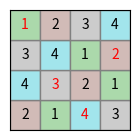

Here is the Python script that generated this plot:
import numpy as np
import matplotlib.pyplot as plt
import matplotlib.cm as cm
import matplotlib.colors as mcolors

def lighten_color(color, amount=0.6):
    try:
        c = mcolors.cnames[color]
    except:
        c = color
    rgb = mcolors.to_rgb(c)
    white = np.array([1, 1, 1])
    return tuple(rgb + (white - rgb) * amount)

# dt 0
latin_square = np.array([
    [2, 1, 4, 3],
    [4, 3, 2, 1],
    [3, 4, 1, 2],
    [1, 2, 3, 4],
])

# dt 0
# latin_square = np.array([
#     [0, 3, 5, 2, 6, 4, 1],
#     [2, 1, 4, 6, 3, 0, 5],
#     [3, 4, 2, 1, 5, 6, 0],
#     [5, 6, 0, 3, 1, 2, 4],
#     [1, 0, 6, 5, 4, 3, 2],
#     [6, 2, 1, 4, 0, 5, 3],
#     [4, 5, 3, 0, 2, 1, 6]
# ])
# dt 13
# latin_square = np.array([
#     [0, 2, 4, 5, 6, 3, 1],
#     [3, 1, 5, 6, 2, 0, 4],
#     [1, 3, 2, 4, 5, 6, 0],
#     [4, 6, 1, 3, 0, 2, 5],
#     [5, 0, 6, 2, 4, 1, 3],
#     [6, 4, 0, 1, 3, 5, 2],
#     [2, 5, 3, 0, 1, 4, 6]
# ])
# dt 27
# latin_square = np.array([
#     [0, 2, 4, 5, 3, 6, 1],
#     [6, 1, 0, 4, 5, 2, 3],
#     [1, 5, 2, 6, 0, 3, 4],
#     [4, 6, 5, 3, 1, 0, 2],
#     [2, 3, 6, 0, 4, 1, 5],
#     [3, 4, 1, 2, 6, 5, 0],
#     [5, 0, 3, 1, 2, 4, 6]
# ])
# t 878 & dt 101
# latin_square = np.array([
#     [0, 9, 4, 8, 7, 6, 5, 2, 1, 3],
#     [6, 1, 5, 0, 8, 9, 2, 3, 4, 7],
#     [1, 0, 2, 9, 6, 4, 3, 8, 7, 5],
#     [7, 8, 0, 3, 9, 2, 1, 6, 5, 4],
#     [3, 6, 1, 2, 4, 7, 0, 5, 9, 8],
#     [2, 7, 8, 1, 0, 5, 4, 9, 3, 6],
#     [8, 5, 9, 7, 3, 0, 6, 4, 2, 1],
#     [4, 2, 3, 5, 1, 8, 9, 7, 6, 0],
#     [9, 3, 6, 4, 5, 1, 7, 0, 8, 2],
#     [5, 4, 7, 6, 2, 3, 8, 1, 0, 9]
# ])
# t 59154432 & dt 21301376
# latin_square = np.array( [
#     [0, 1, 2, 3, 4, 5, 6, 7, 8, 9, 10, 11, 12, 13, 14, 15],
#     [1, 0, 3, 2, 5, 4, 7, 6, 9, 8, 11, 10, 13, 12, 15, 14],
#     [2, 3, 1, 0, 6, 7, 4, 5, 10, 11, 9, 8, 14, 15, 12, 13],
#     [3, 2, 0, 1, 7, 6, 5, 4, 11, 10, 8, 9, 15, 14, 13, 12],
#     [4, 5, 7, 6, 3, 2, 0, 1, 12, 13, 15, 14, 9, 10, 11, 8],
#     [5, 4, 6, 7, 2, 3, 1, 0, 13, 12, 14, 15, 10, 9, 8, 11],
#     [6, 7, 5, 4, 0, 1, 3, 2, 14, 15, 12, 13, 11, 8, 9, 10],
#     [7, 6, 4, 5, 1, 0, 2, 3, 15, 14, 13, 12, 8, 11, 10, 9],
#     [8, 9, 10, 11, 12, 13, 14, 15, 0, 1, 2, 3, 4, 5, 6, 7],
#     [9, 8, 11, 10, 13, 12, 15, 14, 1, 0, 3, 2, 5, 4, 7, 6],
#     [10, 11, 9, 8, 14, 15, 12, 13, 2, 3, 0, 1, 7, 6, 5, 4],
#     [11, 10, 8, 9, 15, 14, 13, 12, 3, 2, 1, 0, 6, 7, 4, 5],
#     [12, 13, 14, 15, 9, 8, 11, 10, 4, 5, 7, 6, 0, 1, 3, 2],
#     [13, 12, 15, 14, 8, 9, 10, 11, 5, 4, 6, 7, 1, 0, 2, 3],
#     [14, 15, 12, 13, 11, 10, 9, 8, 6, 7, 5, 4, 3, 2, 0, 1],
#     [15, 14, 13, 12, 10, 11, 8, 9, 7, 6, 4, 5, 2, 3, 1, 0],
# ])

highlight_coords = [(0,2), (1,1), (2,3), (3,0)]

n = latin_square.shape[0]
vmax = np.max(latin_square)
base_cmap = cm.get_cmap('tab10', vmax+1)
cell_size = 0.3

fig, ax = plt.subplots(figsize=(n*cell_size, n*cell_size), dpi=140)

for i in range(n):
    for j in range(n):
        value = latin_square[i, j]
        base_color = base_cmap(value)
        light_color = lighten_color(base_color, amount=0.6)
        rect = plt.Rectangle([j-0.5, i-0.5], 1, 1, facecolor=light_color, edgecolor='gray')
        ax.add_patch(rect)
        color = 'red' if (i, j) in highlight_coords else 'black'
        # color = 'black'
        ax.text(j, i, str(value),
                ha='center', va='center', color=color)

ax.set_xlim(-0.5, n-0.5)
ax.set_ylim(-0.5, n-0.5)
ax.set_xticks([])
ax.set_yticks([])
ax.set_aspect('equal')

plt.subplots_adjust(left=0.04, right=0.96, top=1, bottom=0)
plt.tight_layout(pad=0)
plt.show()
